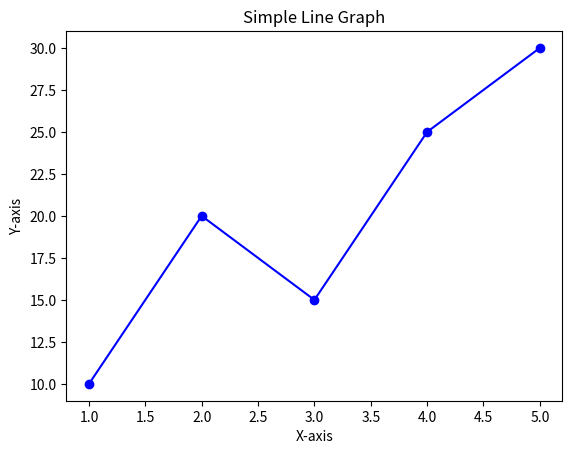

Generate this figure with matplotlib:
import matplotlib.pyplot as plt

x = [1, 2, 3, 4, 5]
y = [10, 20, 15, 25, 30]

plt.plot(x, y, marker='o', color='blue')

plt.xlabel("X-axis")
plt.ylabel("Y-axis")
plt.title("Simple Line Graph")

plt.show()
